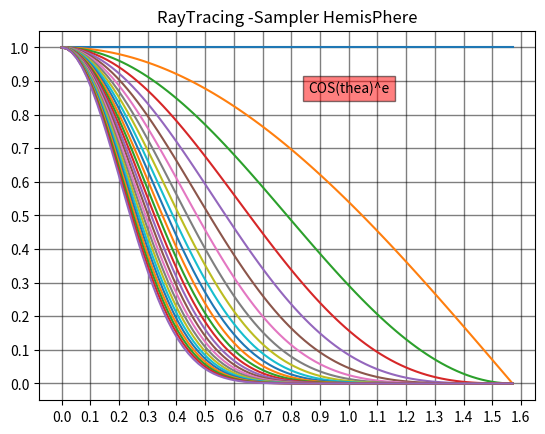

Here is the Python script that generated this plot:
from matplotlib import pyplot as plt;
import numpy  as np;

for i in range(0, 25):
    thea = np.linspace(0, np.pi*0.5, 90);
    d = np.cos(thea)**i;
    #print("thea=", thea, "d=", d);
    plt.plot(thea, d);

plt.title("RayTracing -Sampler HemisPhere");
plt.grid();
plt.text(1.0,0.9,"COS(thea)^e",ha='center', va= 'top',bbox=dict(facecolor='red', alpha=0.5));
plt.xticks(np.arange(0, np.pi*0.5+0.1, 0.1));
plt.yticks(np.arange(0, 1+0.1, 0.1));
axes = plt.gca();
axes.xaxis.grid(color='black', linestyle='-', linewidth=1, alpha=0.5);
axes.yaxis.grid(color='black', linestyle='-', linewidth=1, alpha=0.5);
plt.show();
